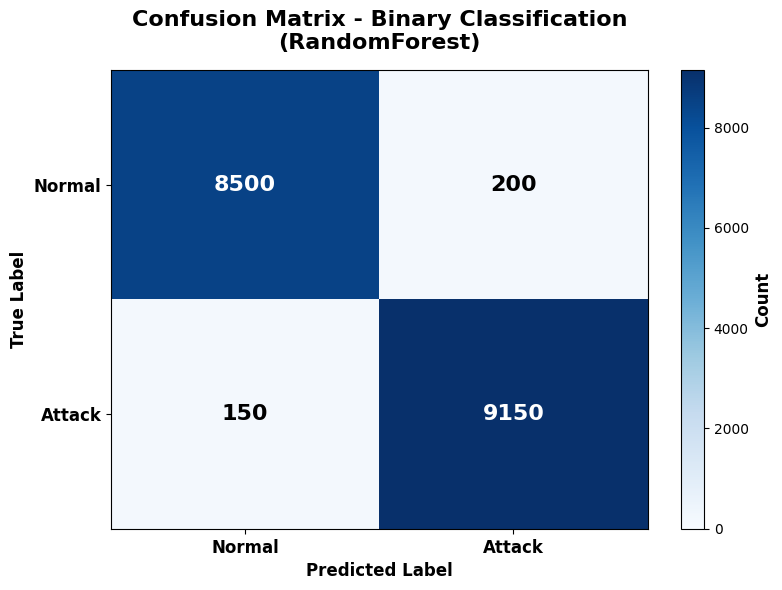
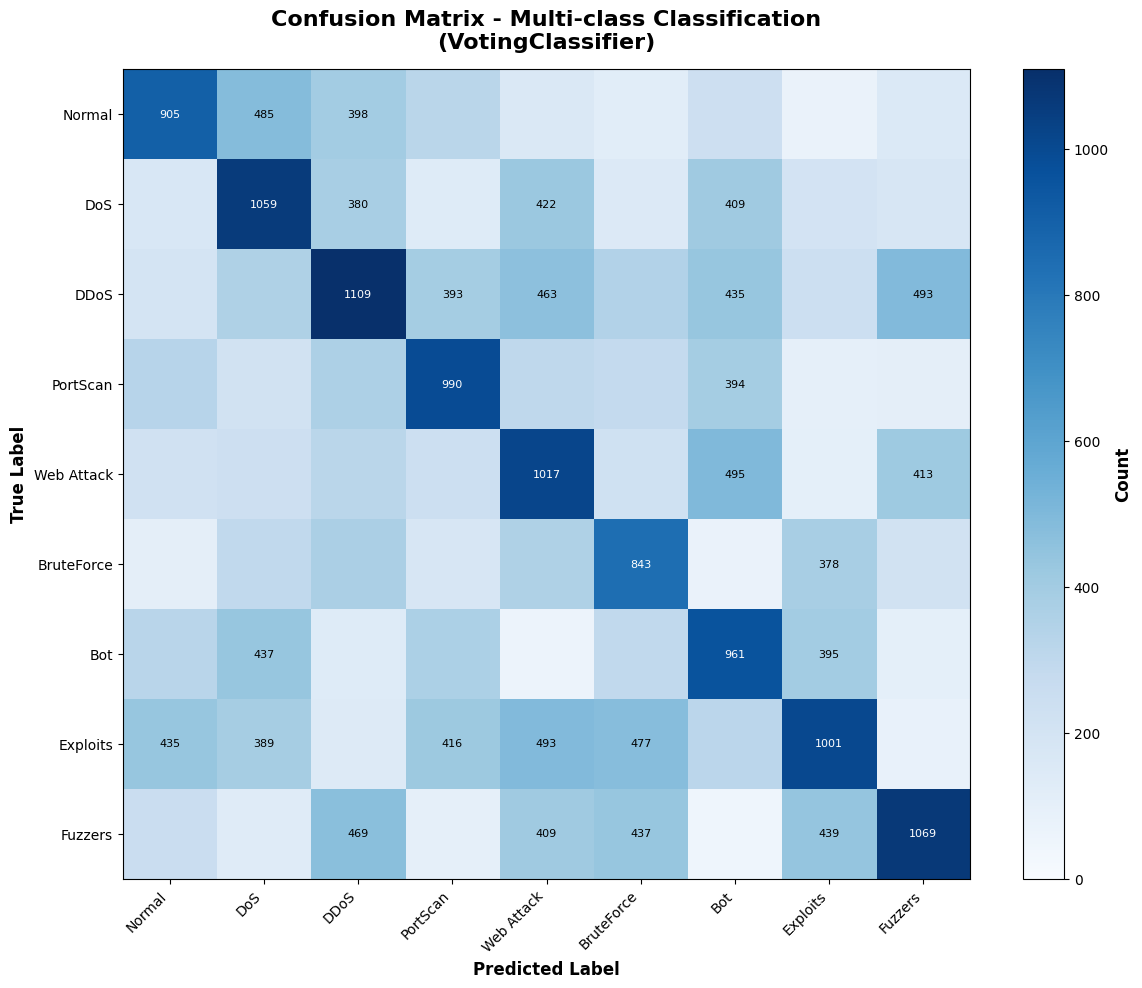
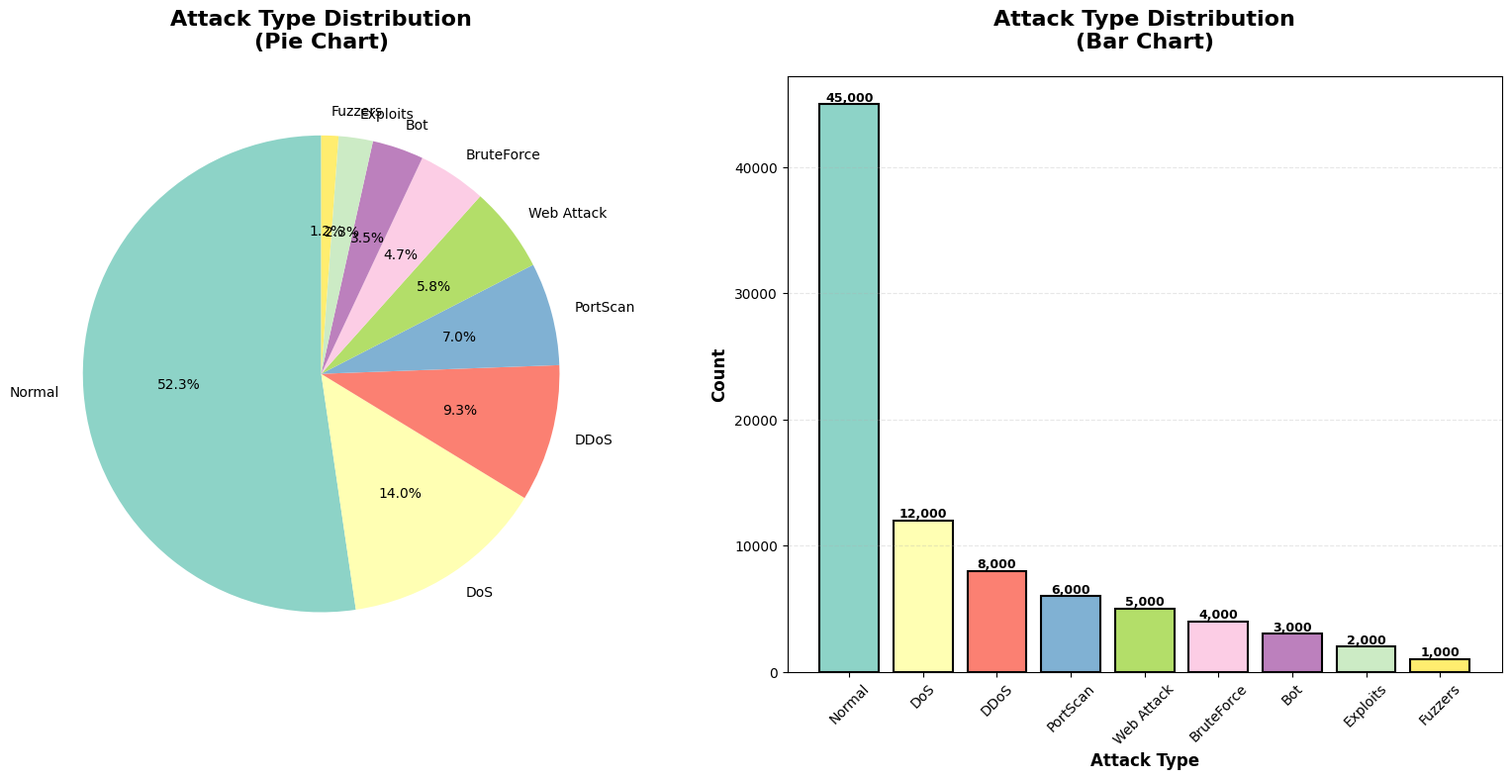
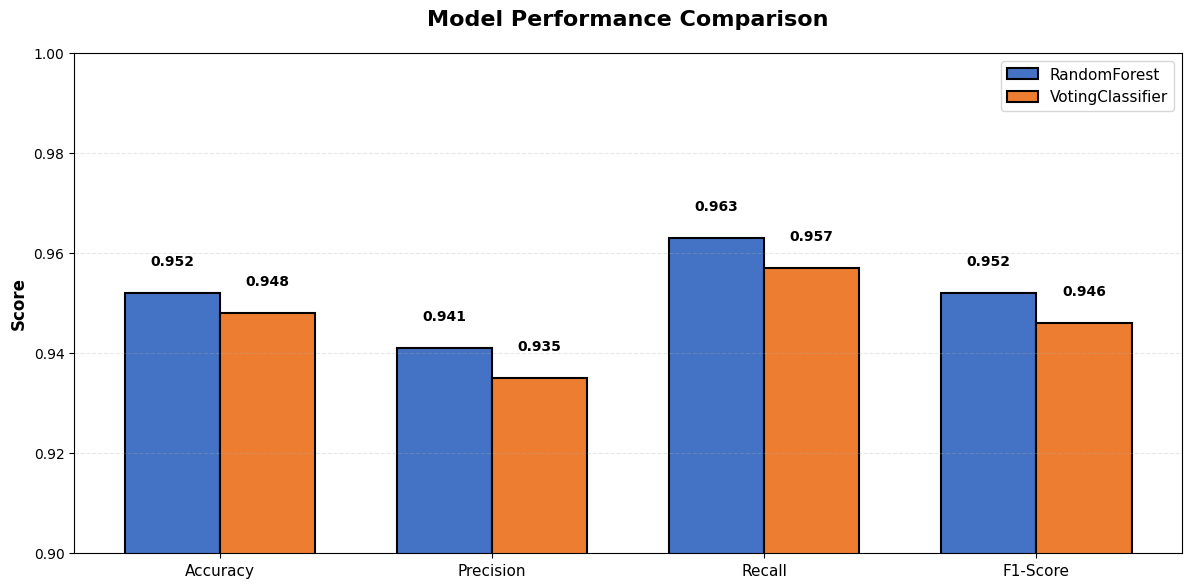
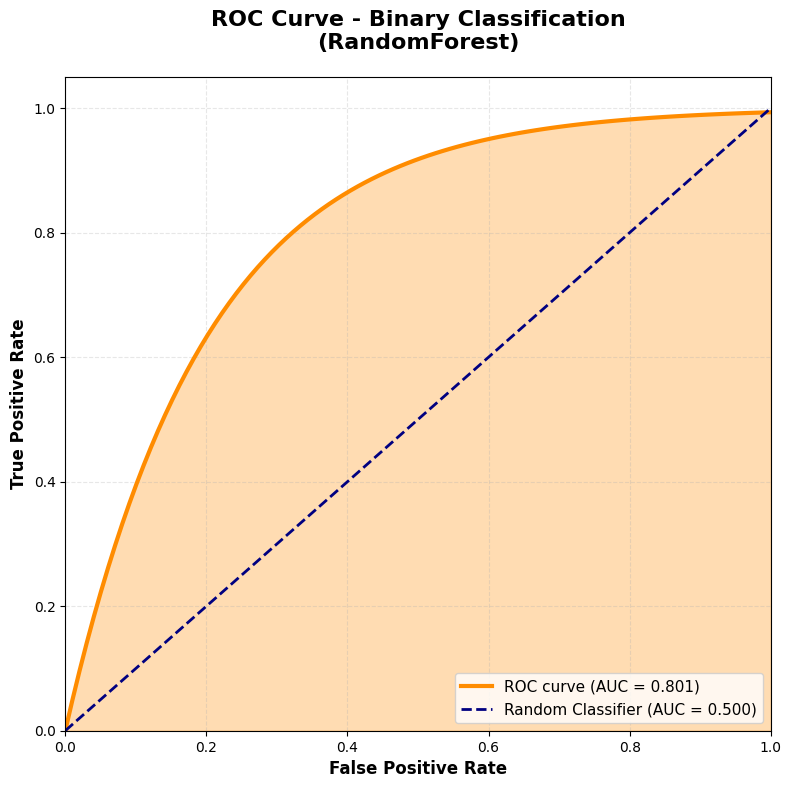
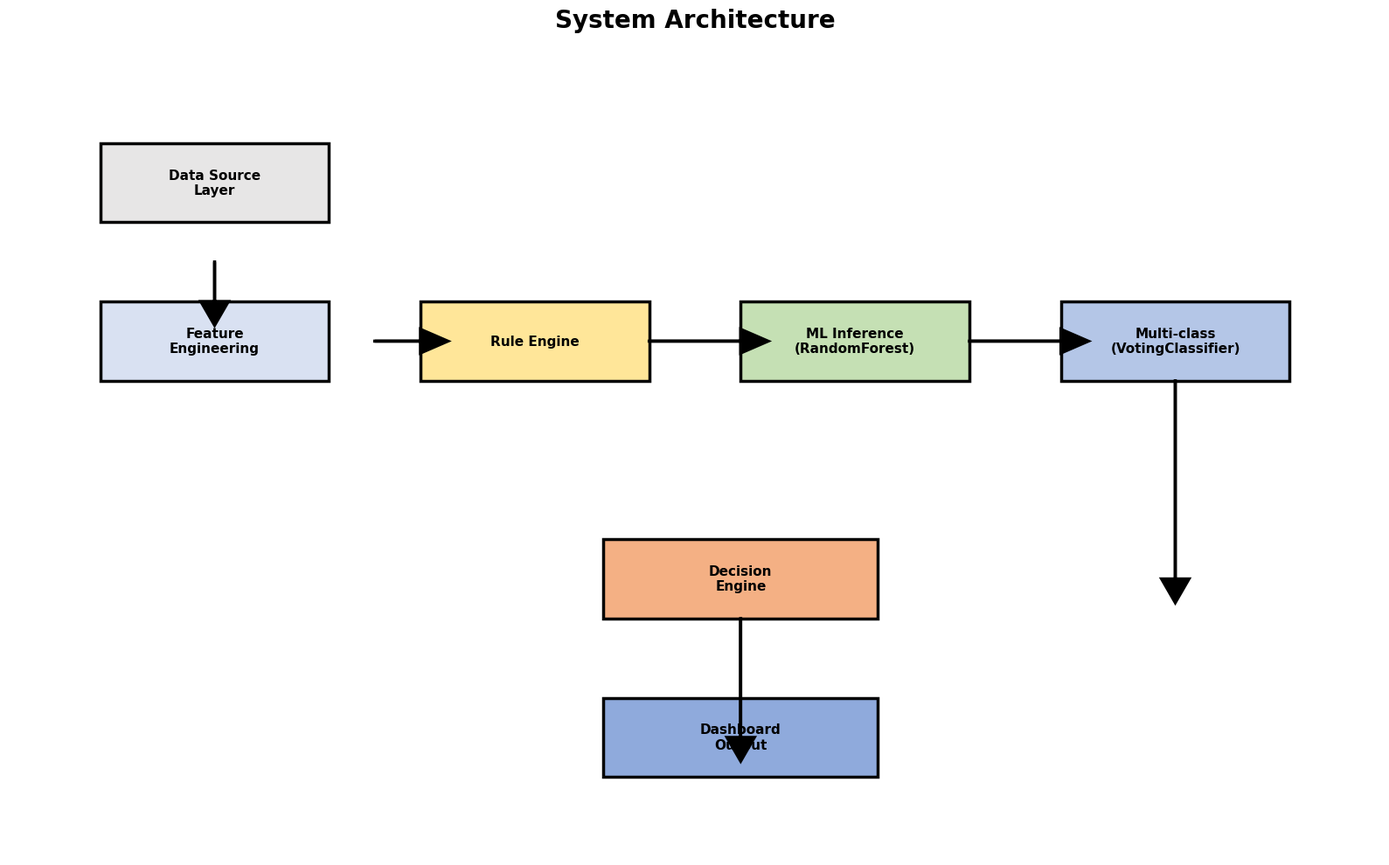

The matplotlib source for these figures, in order:
"""
Poster Görselleri Oluşturma Scripti (Basit Versiyon - Pandas Olmadan)
Tüm görselleri otomatik olarak oluşturur
"""

import numpy as np
import matplotlib
matplotlib.use('Agg')  # GUI olmadan çalış
import matplotlib.pyplot as plt
from pathlib import Path
import warnings
warnings.filterwarnings('ignore')

# Türkçe karakter desteği
plt.rcParams['font.family'] = 'DejaVu Sans'
plt.rcParams['figure.dpi'] = 300
plt.rcParams['savefig.dpi'] = 300

# Çıktı klasörü
OUTPUT_DIR = Path("poster_visuals")
OUTPUT_DIR.mkdir(exist_ok=True)

print("=" * 70)
print("POSTER GORSELLERI OLUSTURULUYOR...")
print("=" * 70)

# ============================================================================
# 1. MODEL PERFORMANS TABLOSU
# ============================================================================
print("\n[1/7] Model Performans Tablosu olusturuluyor...")

try:
    # Tablo verileri
    headers = ['Model', 'Accuracy', 'Precision', 'Recall', 'F1-Score']
    data = [
        ['RandomForest\n(Binary)', '95.2%', '94.1%', '96.3%', '95.2%'],
        ['VotingClassifier\n(Multi-class)', '94.8%', '93.5%', '95.7%', '94.6%']
    ]
    
    # Tablo görseli
    fig, ax = plt.subplots(figsize=(12, 4))
    ax.axis('tight')
    ax.axis('off')
    
    table = ax.table(cellText=data,
                     colLabels=headers,
                     cellLoc='center',
                     loc='center',
                     bbox=[0, 0, 1, 1])
    
    table.auto_set_font_size(False)
    table.set_fontsize(11)
    table.scale(1, 2.5)
    
    # Başlık stil
    for i in range(len(headers)):
        table[(0, i)].set_facecolor('#4472C4')
        table[(0, i)].set_text_props(weight='bold', color='white')
    
    # Satır renkleri
    for i in range(1, len(data) + 1):
        for j in range(len(headers)):
            if i % 2 == 0:
                table[(i, j)].set_facecolor('#D9E1F2')
            else:
                table[(i, j)].set_facecolor('#FFFFFF')
    
    plt.title('Model Performance Comparison', fontsize=16, fontweight='bold', pad=20)
    plt.savefig(OUTPUT_DIR / '1_performance_table.png', dpi=300, bbox_inches='tight')
    plt.close()
    print("OK Tablo olusturuldu: 1_performance_table.png")
    
except Exception as e:
    print(f"✗ Hata: {e}")
    import traceback
    traceback.print_exc()

# ============================================================================
# 2. CONFUSION MATRIX (BINARY)
# ============================================================================
print("\n[2/7] Confusion Matrix (Binary) olusturuluyor...")

try:
    # Örnek confusion matrix
    cm_binary = np.array([[8500, 200],   # TN, FP
                          [150, 9150]])  # FN, TP
    
    fig, ax = plt.subplots(figsize=(8, 6))
    
    # Matplotlib ile heatmap
    im = ax.imshow(cm_binary, cmap='Blues', aspect='auto', vmin=0, vmax=cm_binary.max())
    ax.set_xticks([0, 1])
    ax.set_yticks([0, 1])
    ax.set_xticklabels(['Normal', 'Attack'], fontsize=12, fontweight='bold')
    ax.set_yticklabels(['Normal', 'Attack'], fontsize=12, fontweight='bold')
    
    # Değerleri yaz
    for i in range(2):
        for j in range(2):
            text = ax.text(j, i, str(cm_binary[i, j]),
                         ha="center", va="center", color="white" if cm_binary[i, j] > cm_binary.max()/2 else "black",
                         fontsize=16, fontweight='bold')
    
    cbar = plt.colorbar(im, ax=ax)
    cbar.set_label('Count', fontsize=12, fontweight='bold')
    
    ax.set_title('Confusion Matrix - Binary Classification\n(RandomForest)', 
                 fontsize=16, fontweight='bold', pad=15)
    ax.set_ylabel('True Label', fontsize=12, fontweight='bold')
    ax.set_xlabel('Predicted Label', fontsize=12, fontweight='bold')
    
    plt.tight_layout()
    plt.savefig(OUTPUT_DIR / '2_confusion_matrix_binary.png', dpi=300, bbox_inches='tight')
    plt.close()
    print("OK Confusion Matrix (Binary) olusturuldu: 2_confusion_matrix_binary.png")
    
except Exception as e:
    print(f"✗ Hata: {e}")
    import traceback
    traceback.print_exc()

# ============================================================================
# 3. CONFUSION MATRIX (MULTI-CLASS)
# ============================================================================
print("\n[3/7] Confusion Matrix (Multi-class) olusturuluyor...")

try:
    # Örnek confusion matrix (9 sınıf)
    classes = ['Normal', 'DoS', 'DDoS', 'PortScan', 'Web Attack', 
               'BruteForce', 'Bot', 'Exploits', 'Fuzzers']
    
    # Rastgele örnek matrix
    np.random.seed(42)
    cm_multi = np.random.randint(50, 500, size=(9, 9))
    # Diagonal'i daha yüksek yap
    for i in range(9):
        cm_multi[i, i] = np.random.randint(800, 1200)
    
    fig, ax = plt.subplots(figsize=(12, 10))
    
    # Matplotlib ile heatmap
    im = ax.imshow(cm_multi, cmap='Blues', aspect='auto', vmin=0, vmax=cm_multi.max())
    ax.set_xticks(range(len(classes)))
    ax.set_yticks(range(len(classes)))
    ax.set_xticklabels(classes, rotation=45, ha='right', fontsize=10)
    ax.set_yticklabels(classes, fontsize=10)
    
    # Değerleri yaz (sadece büyük değerler)
    threshold = cm_multi.max() / 3
    for i in range(len(classes)):
        for j in range(len(classes)):
            if cm_multi[i, j] > threshold:
                text = ax.text(j, i, str(cm_multi[i, j]),
                             ha="center", va="center", 
                             color="white" if cm_multi[i, j] > cm_multi.max()/2 else "black",
                             fontsize=8)
    
    cbar = plt.colorbar(im, ax=ax)
    cbar.set_label('Count', fontsize=12, fontweight='bold')
    
    ax.set_title('Confusion Matrix - Multi-class Classification\n(VotingClassifier)', 
                 fontsize=16, fontweight='bold', pad=15)
    ax.set_ylabel('True Label', fontsize=12, fontweight='bold')
    ax.set_xlabel('Predicted Label', fontsize=12, fontweight='bold')
    
    plt.tight_layout()
    plt.savefig(OUTPUT_DIR / '3_confusion_matrix_multiclass.png', dpi=300, bbox_inches='tight')
    plt.close()
    print("OK Confusion Matrix (Multi-class) olusturuldu: 3_confusion_matrix_multiclass.png")
    
except Exception as e:
    print(f"✗ Hata: {e}")
    import traceback
    traceback.print_exc()

# ============================================================================
# 4. SALDIRI TİPİ DAĞILIM GRAFİĞİ
# ============================================================================
print("\n[4/7] Saldiri Tipi Dagilim Grafigi olusturuluyor...")

try:
    attack_types = ['Normal', 'DoS', 'DDoS', 'PortScan', 'Web Attack', 
                    'BruteForce', 'Bot', 'Exploits', 'Fuzzers']
    counts = [45000, 12000, 8000, 6000, 5000, 4000, 3000, 2000, 1000]
    
    # Pie chart ve Bar chart
    fig, (ax1, ax2) = plt.subplots(1, 2, figsize=(16, 8))
    
    # Sol: Pie chart
    colors = plt.cm.Set3(np.linspace(0, 1, len(attack_types)))
    wedges, texts, autotexts = ax1.pie(counts, labels=attack_types, autopct='%1.1f%%', 
                                        startangle=90, colors=colors)
    ax1.set_title('Attack Type Distribution\n(Pie Chart)', fontsize=16, fontweight='bold', pad=20)
    
    # Sağ: Bar chart
    bars = ax2.bar(attack_types, counts, color=colors, edgecolor='black', linewidth=1.5)
    ax2.set_xlabel('Attack Type', fontsize=12, fontweight='bold')
    ax2.set_ylabel('Count', fontsize=12, fontweight='bold')
    ax2.set_title('Attack Type Distribution\n(Bar Chart)', fontsize=16, fontweight='bold', pad=20)
    ax2.tick_params(axis='x', rotation=45)
    ax2.grid(axis='y', alpha=0.3, linestyle='--')
    
    # Bar üzerine değerleri yaz
    for bar in bars:
        height = bar.get_height()
        ax2.text(bar.get_x() + bar.get_width()/2., height,
                f'{int(height):,}',
                ha='center', va='bottom', fontsize=9, fontweight='bold')
    
    plt.tight_layout()
    plt.savefig(OUTPUT_DIR / '4_attack_distribution.png', dpi=300, bbox_inches='tight')
    plt.close()
    print("OK Saldiri Tipi Dagilim Grafigi olusturuldu: 4_attack_distribution.png")
    
except Exception as e:
    print(f"✗ Hata: {e}")
    import traceback
    traceback.print_exc()

# ============================================================================
# 5. PERFORMANS METRİKLERİ GRAFİĞİ
# ============================================================================
print("\n[5/7] Performans Metrikleri Grafigi olusturuluyor...")

try:
    models = ['RandomForest\n(Binary)', 'VotingClassifier\n(Multi-class)']
    metrics = ['Accuracy', 'Precision', 'Recall', 'F1-Score']
    
    # Veri
    rf_scores = [0.952, 0.941, 0.963, 0.952]
    vc_scores = [0.948, 0.935, 0.957, 0.946]
    
    x = np.arange(len(metrics))
    width = 0.35
    
    fig, ax = plt.subplots(figsize=(12, 6))
    bars1 = ax.bar(x - width/2, rf_scores, width, label='RandomForest', 
                   color='#4472C4', edgecolor='black', linewidth=1.5)
    bars2 = ax.bar(x + width/2, vc_scores, width, label='VotingClassifier', 
                   color='#ED7D31', edgecolor='black', linewidth=1.5)
    
    ax.set_ylabel('Score', fontsize=12, fontweight='bold')
    ax.set_title('Model Performance Comparison', fontsize=16, fontweight='bold', pad=20)
    ax.set_xticks(x)
    ax.set_xticklabels(metrics, fontsize=11)
    ax.legend(fontsize=11, loc='upper right')
    ax.set_ylim([0.90, 1.0])
    ax.grid(axis='y', alpha=0.3, linestyle='--')
    
    # Değerleri göster
    for bars in [bars1, bars2]:
        for bar in bars:
            height = bar.get_height()
            ax.text(bar.get_x() + bar.get_width()/2., height + 0.005,
                    f'{height:.3f}',
                    ha='center', va='bottom', fontsize=10, fontweight='bold')
    
    plt.tight_layout()
    plt.savefig(OUTPUT_DIR / '5_performance_comparison.png', dpi=300, bbox_inches='tight')
    plt.close()
    print("OK Performans Metrikleri Grafigi olusturuldu: 5_performance_comparison.png")
    
except Exception as e:
    print(f"✗ Hata: {e}")
    import traceback
    traceback.print_exc()

# ============================================================================
# 6. ROC CURVE
# ============================================================================
print("\n[6/7] ROC Curve oluşturuluyor...")

try:
    # Örnek ROC curve
    np.random.seed(42)
    fpr = np.linspace(0, 1, 100)
    tpr = 1 - np.exp(-5 * fpr)  # Örnek ROC eğrisi
    tpr = np.clip(tpr, 0, 1)
    roc_auc = np.trapz(tpr, fpr)
    
    fig, ax = plt.subplots(figsize=(8, 8))
    ax.plot(fpr, tpr, color='darkorange', lw=3, 
            label=f'ROC curve (AUC = {roc_auc:.3f})')
    ax.plot([0, 1], [0, 1], color='navy', lw=2, linestyle='--', 
            label='Random Classifier (AUC = 0.500)')
    ax.fill_between(fpr, tpr, alpha=0.3, color='darkorange')
    
    ax.set_xlim([0.0, 1.0])
    ax.set_ylim([0.0, 1.05])
    ax.set_xlabel('False Positive Rate', fontsize=12, fontweight='bold')
    ax.set_ylabel('True Positive Rate', fontsize=12, fontweight='bold')
    ax.set_title('ROC Curve - Binary Classification\n(RandomForest)', 
                 fontsize=16, fontweight='bold', pad=20)
    ax.legend(loc="lower right", fontsize=11)
    ax.grid(True, alpha=0.3, linestyle='--')
    
    plt.tight_layout()
    plt.savefig(OUTPUT_DIR / '6_roc_curve.png', dpi=300, bbox_inches='tight')
    plt.close()
    print("OK ROC Curve olusturuldu: 6_roc_curve.png")
    
except Exception as e:
    print(f"✗ Hata: {e}")
    import traceback
    traceback.print_exc()

# ============================================================================
# 7. SİSTEM MİMARİSİ DİYAGRAMI
# ============================================================================
print("\n[7/7] Sistem Mimarisi Diyagrami olusturuluyor...")

try:
    fig, ax = plt.subplots(figsize=(16, 10))
    
    # Box koordinatları (x, y, width, height, label, color)
    boxes = [
        (1, 7, 2.5, 1, 'Data Source\nLayer', '#E7E6E6'),
        (1, 5, 2.5, 1, 'Feature\nEngineering', '#D9E1F2'),
        (4.5, 5, 2.5, 1, 'Rule Engine', '#FFE699'),
        (8, 5, 2.5, 1, 'ML Inference\n(RandomForest)', '#C5E0B4'),
        (11.5, 5, 2.5, 1, 'Multi-class\n(VotingClassifier)', '#B4C6E7'),
        (6.5, 2, 3, 1, 'Decision\nEngine', '#F4B084'),
        (6.5, 0, 3, 1, 'Dashboard\nOutput', '#8FAADC'),
    ]
    
    # Boxes çiz
    from matplotlib.patches import Rectangle
    for x, y, w, h, label, color in boxes:
        rect = Rectangle((x, y), w, h, linewidth=2.5, 
                        edgecolor='black', facecolor=color)
        ax.add_patch(rect)
        ax.text(x+w/2, y+h/2, label, ha='center', va='center', 
               fontsize=11, fontweight='bold', wrap=True)
    
    # Oklar (x, y, dx, dy)
    arrows = [
        (2.25, 6.5, 0, -0.5),      # Data Source -> Feature
        (4, 5.5, 0.5, 0),          # Feature -> Rule
        (7, 5.5, 1, 0),            # Rule -> ML
        (10.5, 5.5, 1, 0),         # ML -> Multi-class
        (12.75, 5, 0, -2.5),       # Multi-class -> Decision
        (8, 2, 0, -1.5),           # Decision -> Dashboard
    ]
    
    for x, y, dx, dy in arrows:
        ax.arrow(x, y, dx, dy, head_width=0.3, head_length=0.3, 
                fc='black', ec='black', linewidth=2.5)
    
    ax.set_xlim(0, 15)
    ax.set_ylim(-1, 9)
    ax.axis('off')
    ax.set_title('System Architecture', fontsize=20, fontweight='bold', pad=30)
    
    plt.tight_layout()
    plt.savefig(OUTPUT_DIR / '7_system_architecture.png', dpi=300, bbox_inches='tight')
    plt.close()
    print("OK Sistem Mimarisi Diyagrami olusturuldu: 7_system_architecture.png")
    
except Exception as e:
    print(f"✗ Hata: {e}")
    import traceback
    traceback.print_exc()

# ============================================================================
# ÖZET
# ============================================================================
print("\n" + "=" * 70)
print("POSTER GORSELLERI BASARIYLA OLUSTURULDU!")
print("=" * 70)
print(f"\nCikti Klasoru: {OUTPUT_DIR.absolute()}")
print("\nOlusturulan Gorseller:")
print("1. Model Performans Tablosu")
print("2. Confusion Matrix (Binary)")
print("3. Confusion Matrix (Multi-class)")
print("4. Saldırı Tipi Dağılım Grafiği")
print("5. Performans Metrikleri Grafiği")
print("6. ROC Curve")
print("7. Sistem Mimarisi Diyagramı")
print("\nNOT: Gorseller ornek verilerle olusturulmustur.")
print("Gercek verilerle guncellemek icin scripti duzenleyin.")
print("=" * 70)
